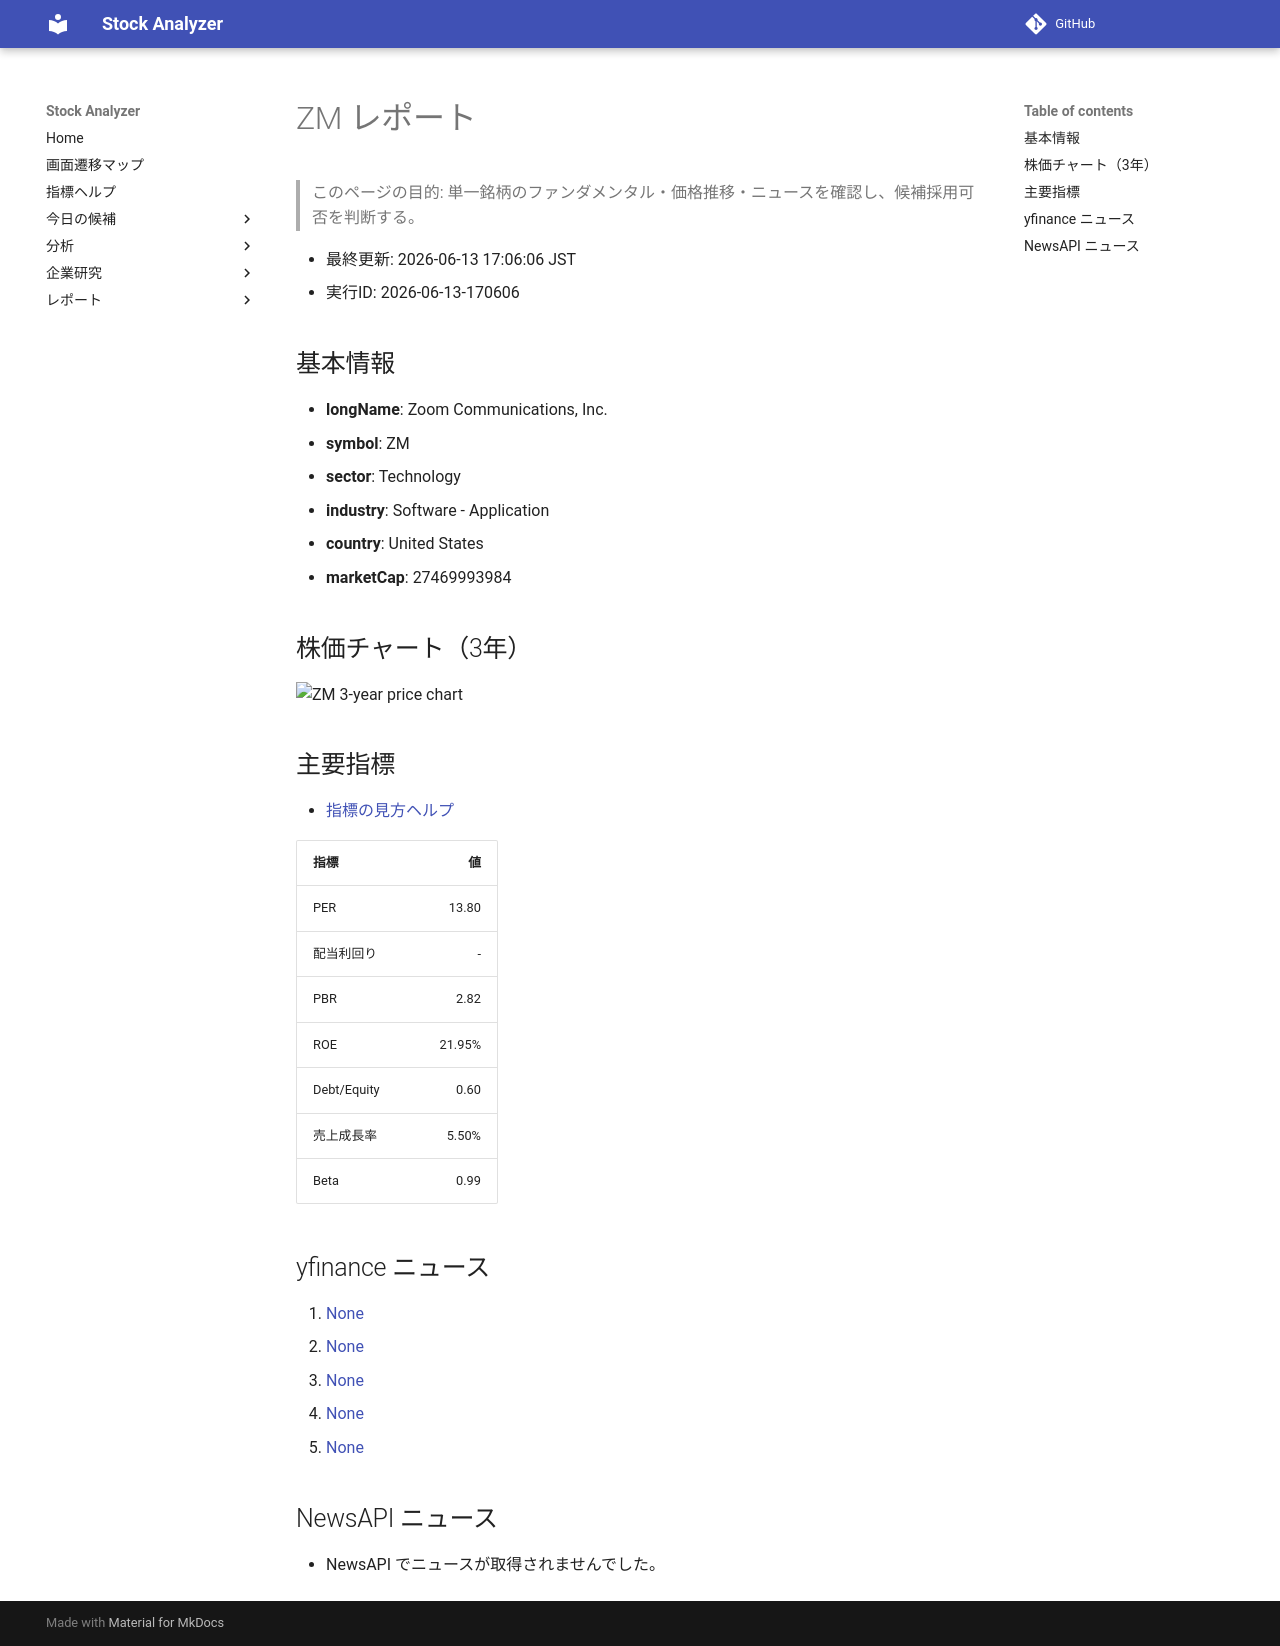

repository: Yumi-note/Making-APP · page: reports/2026-06-13/170606/ZM/index.html · generator: mkdocs

# ZM レポート

> このページの目的: 単一銘柄のファンダメンタル・価格推移・ニュースを確認し、候補採用可否を判断する。

- 最終更新: 2026-06-13 17:06:06 JST
- 実行ID: 2026-06-13-170606

## 基本情報

- **longName**: Zoom Communications, Inc.
- **symbol**: ZM
- **sector**: Technology
- **industry**: Software - Application
- **country**: United States
- **marketCap**: 27469993984

## 株価チャート（3年）

![ZM 3-year price chart](ZM_3y.png)

## 主要指標

- [指標の見方ヘルプ](../../../../indicators.md)

| 指標 | 値 |
|---|---:|
| PER | 13.80 |
| 配当利回り | - |
| PBR | 2.82 |
| ROE | 21.95% |
| Debt/Equity | 0.60 |
| 売上成長率 | 5.50% |
| Beta | 0.99 |

## yfinance ニュース

1. [None](None)
2. [None](None)
3. [None](None)
4. [None](None)
5. [None](None)

## NewsAPI ニュース

- NewsAPI でニュースが取得されませんでした。
